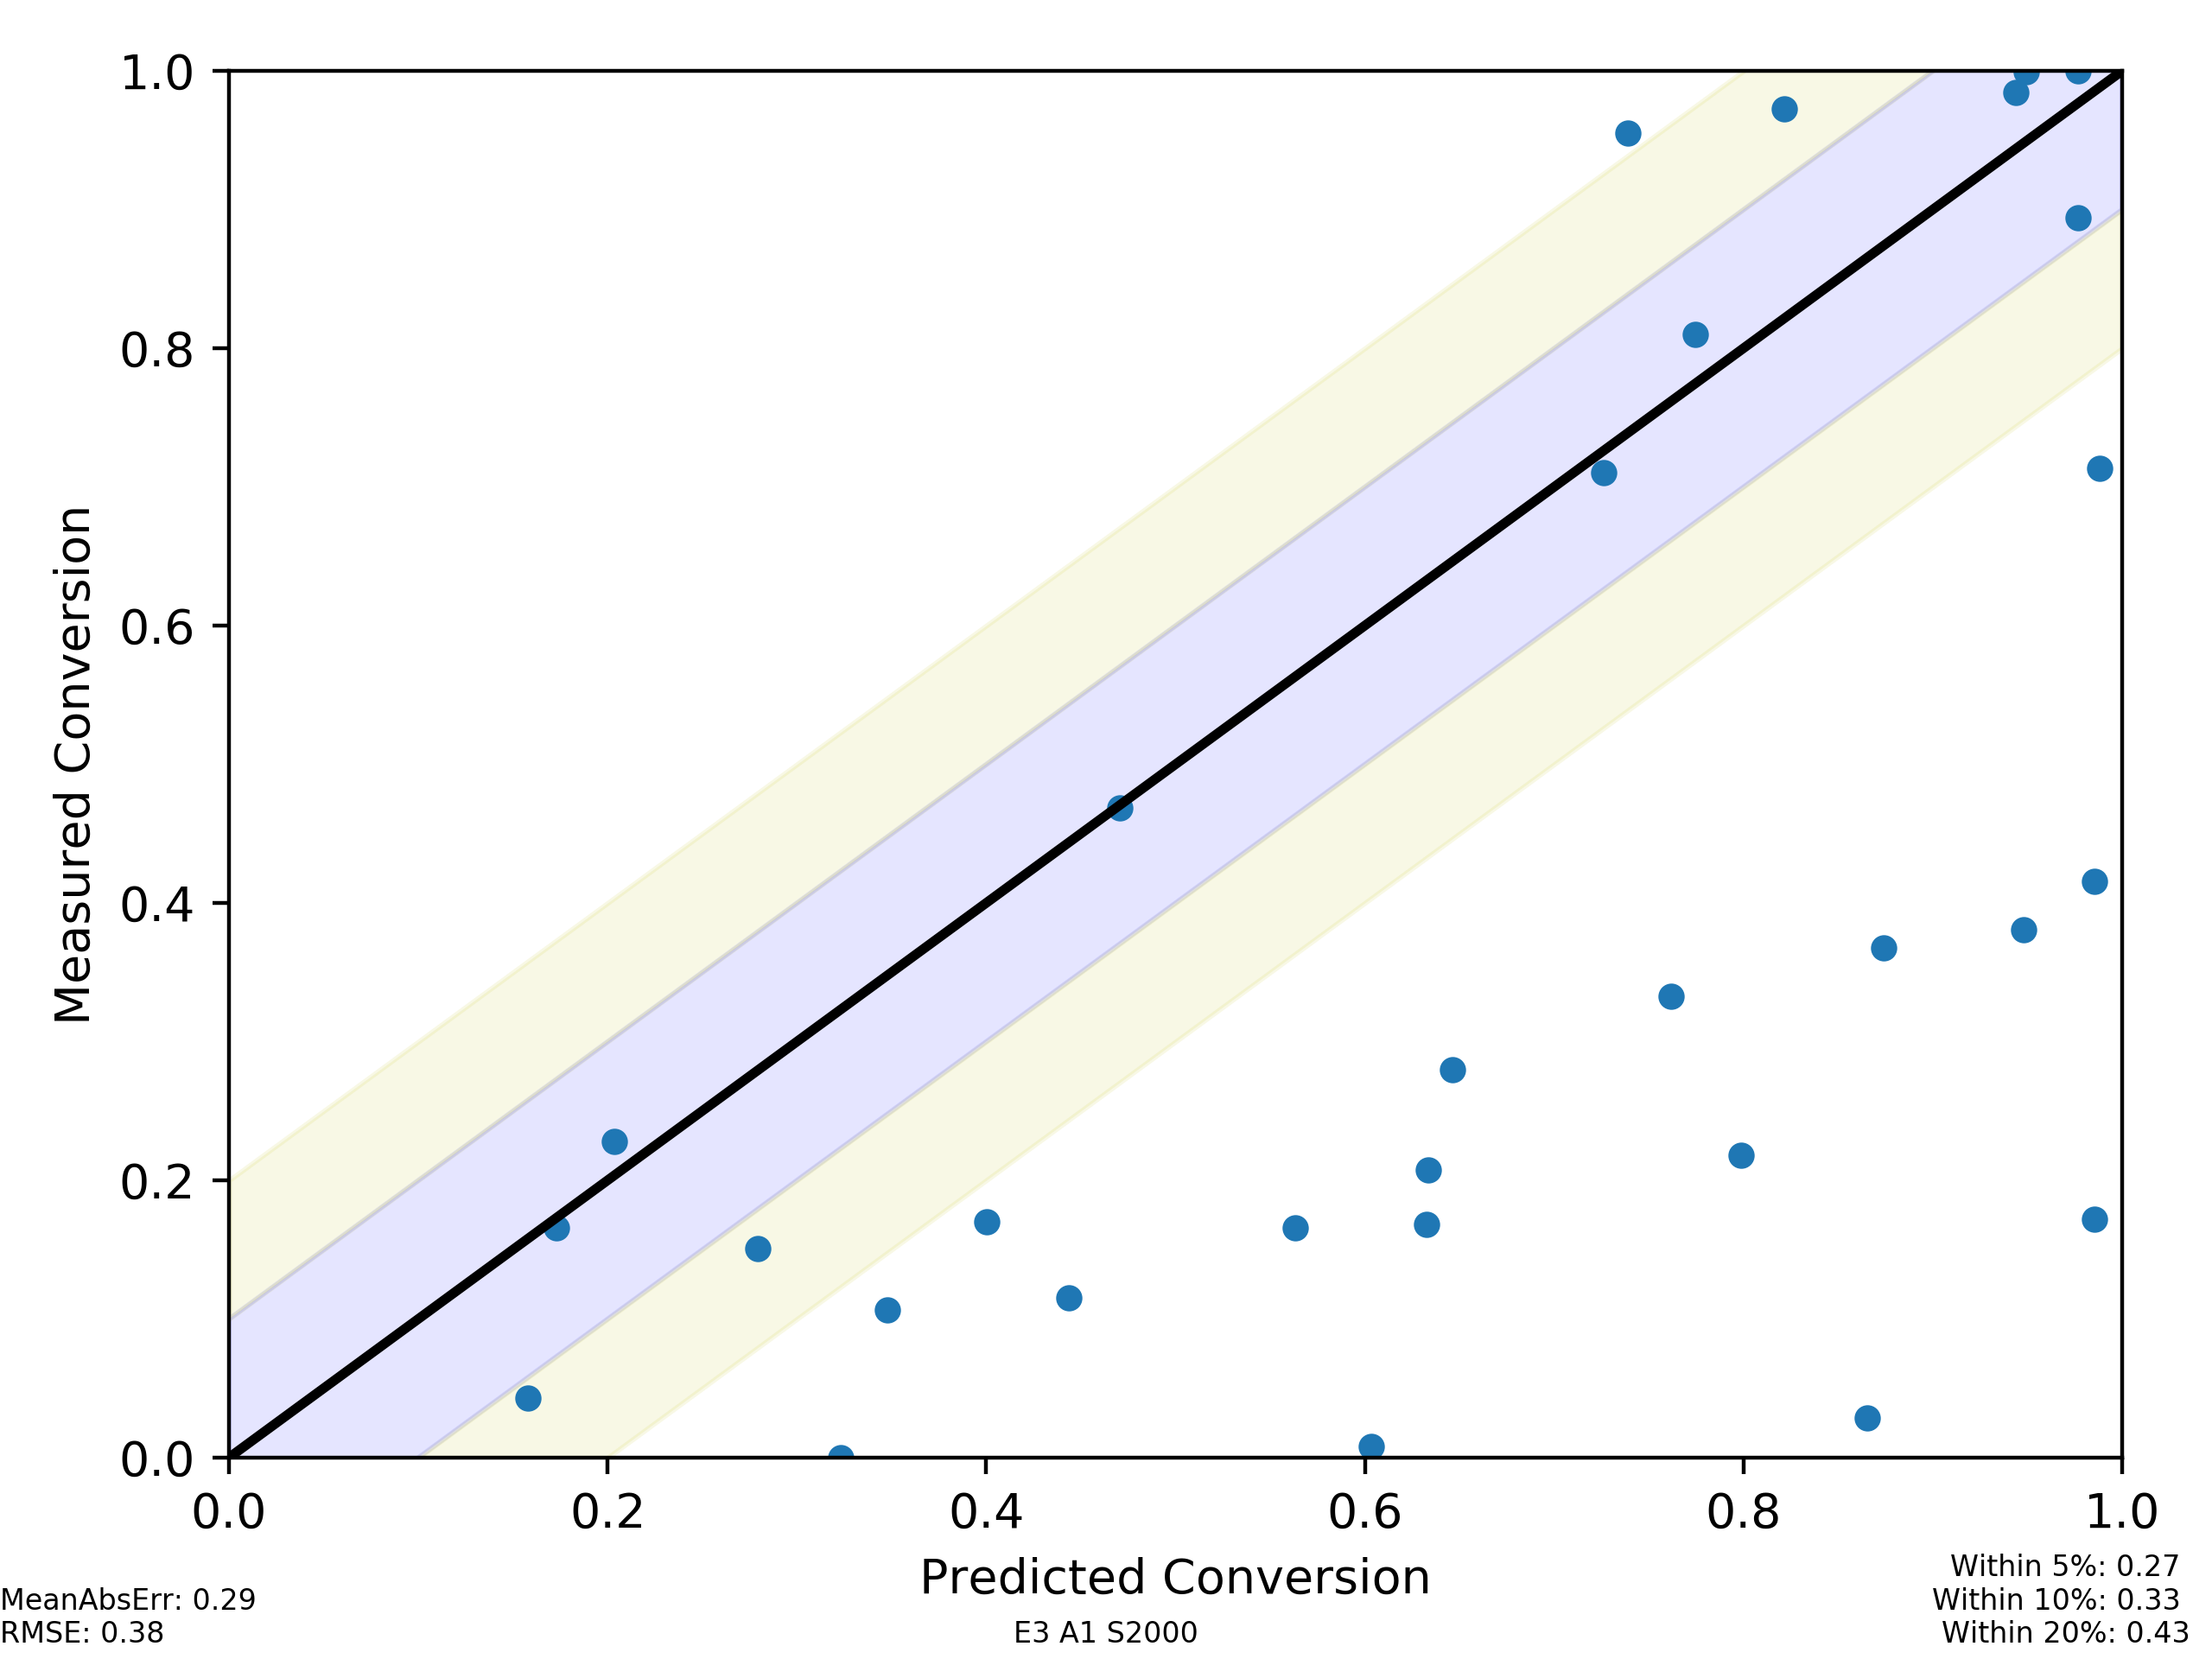

The file beside this chart, header and first rows:
, Predicted Conversion, Measured Conversion, ID, Name, temperature
38_250_1, 0.2034, 0.228, 38, Ru(2)Mn(2)K(12), 250.0
86_400_0, 0.9854, 0.1717, 86, Ru(2)Mo(2)K(12), 400.0
85_450_0, 0.9765, 1.0, 85, Ru(3)Mo(1)K(12), 450.0
86_300_0, 0.6035, 0.007846, 86, Ru(2)Mo(2)K(12), 300.0
90_300_0, 0.4001, 0.17, 90, Ru(1)Ir(3)K(12), 300.0
86_450_0, 0.9854, 0.4155, 86, Ru(2)Mo(2)K(12), 450.0
90_450_0, 0.7744, 0.8102, 90, Ru(1)Ir(3)K(12), 450.0
87_250_0, 0.2791, 0.1505, 87, Ru(1)Mo(3)K(12), 250.0
87_400_0, 0.948, 0.3805, 87, Ru(1)Mo(3)K(12), 400.0
93_350_0, 0.6462, 0.2796, 93, Ru(1)Re(3)K(12), 350.0
85_350_0, 0.8741, 0.3673, 85, Ru(3)Mo(1)K(12), 350.0
90_350_0, 0.6325, 0.1683, 90, Ru(1)Ir(3)K(12), 350.0
38_450_1, 0.9491, 0.9997, 38, Ru(2)Mn(2)K(12), 450.0
93_250_0, 0.1577, 0.04282, 93, Ru(1)Re(3)K(12), 250.0
87_300_0, 0.5632, 0.1658, 87, Ru(1)Mo(3)K(12), 300.0
86_350_0, 0.8655, 0.02862, 86, Ru(2)Mo(2)K(12), 350.0
90_400_0, 0.7615, 0.3324, 90, Ru(1)Ir(3)K(12), 400.0
38_400_1, 0.9437, 0.9847, 38, Ru(2)Mn(2)K(12), 400.0
87_450_0, 0.9879, 0.7137, 87, Ru(1)Mo(3)K(12), 450.0
93_400_0, 0.7262, 0.7104, 93, Ru(1)Re(3)K(12), 400.0
93_300_0, 0.4437, 0.115, 93, Ru(1)Re(3)K(12), 300.0
86_250_0, 0.3232, 0.0, 86, Ru(2)Mo(2)K(12), 250.0
90_250_0, 0.1731, 0.1655, 90, Ru(1)Ir(3)K(12), 250.0
93_450_0, 0.7391, 0.9553, 93, Ru(1)Re(3)K(12), 450.0
38_300_1, 0.4706, 0.4688, 38, Ru(2)Mn(2)K(12), 300.0
85_300_0, 0.6334, 0.2076, 85, Ru(3)Mo(1)K(12), 300.0
85_250_0, 0.3476, 0.1067, 85, Ru(3)Mo(1)K(12), 250.0
85_400_0, 0.9765, 0.8938, 85, Ru(3)Mo(1)K(12), 400.0
87_350_0, 0.7987, 0.2178, 87, Ru(1)Mo(3)K(12), 350.0
38_350_1, 0.8214, 0.9723, 38, Ru(2)Mn(2)K(12), 350.0
